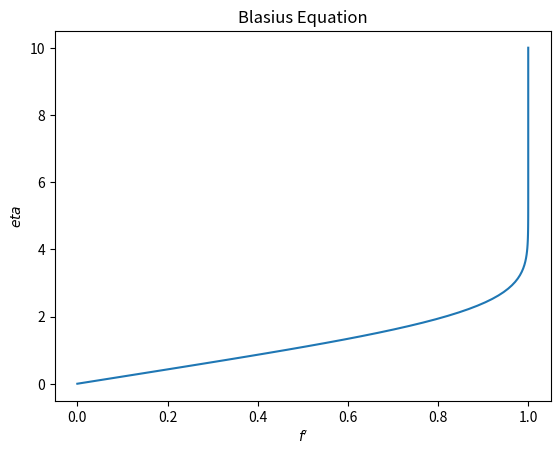

Write Python code to recreate this figure.
# -*- coding: utf-8 -*-
"""
[redacted]
10 November 2021 (Fall 2021)
ME440 Advanced Fluid Mechanics

Solving for the conditions of the Blasius equation for boundary layer flow
"""
from scipy.optimize import root_scalar
from scipy.integrate import solve_ivp
import matplotlib.pyplot as plt
import numpy as np

plt.close("all")

def Blasius(eta, _f):
    f = _f[0]
    fp = _f[1]
    fpp = _f[2]
    fppp = -f*fpp
    return fp,fpp,fppp

def optimize(fpp0):
    sol = solve_ivp(Blasius, (0,10), (0,0,fpp0), t_eval=np.linspace(0,10,100))
    return sol.y[1][-1] - 1

fpp0 = root_scalar(optimize, x0=0, x1=1)
print(fpp0)

sol = solve_ivp(Blasius, (0,10), (0,0,fpp0.root), t_eval=np.linspace(0,10,100))

plt.figure()
plt.plot(sol.y[1], sol.t)
plt.ylabel("$eta$")
plt.xlabel("$f'$")
plt.title("Blasius Equation")
plt.show()